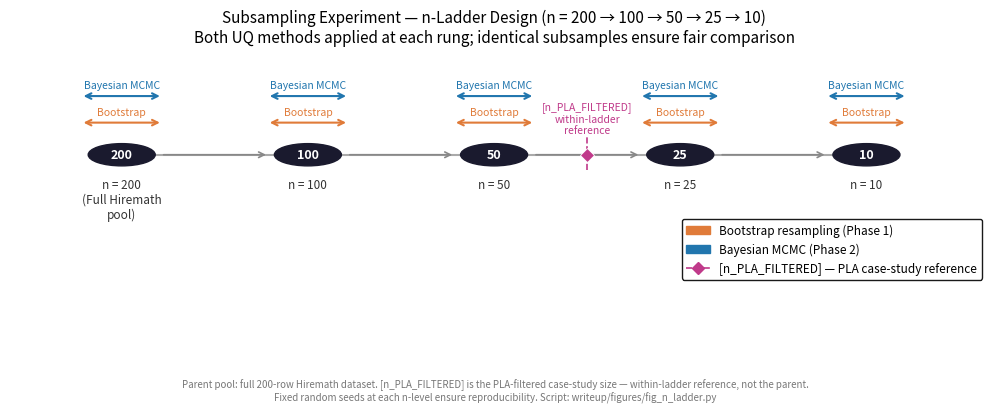

The script that saved this image: (Note: this script raises an exception after producing the figure.)
"""
F7 — n-Ladder Subsampling Design (Ch3 §3.3 after sub-objective 3.1)
Horizontal step diagram: n = 200 → 100 → 50 → 25 → 10.
Both UQ methods applied at each rung; [n_PLA_FILTERED] shown as reference point.
Output: fig_n_ladder.png
"""
import numpy as np
import matplotlib.pyplot as plt
import matplotlib.patches as mpatches
from matplotlib.patches import FancyBboxPatch

n_ladder   = [200, 100, 50, 25, 10]
n_labels   = ['n = 200\n(Full Hiremath\npool)', 'n = 100', 'n = 50',
               'n = 25', 'n = 10']
x_pos      = np.arange(len(n_ladder))

COL_BS     = '#E07B39'   # Bootstrap — orange
COL_BAY    = '#2176AE'   # Bayesian   — blue
COL_NODE   = '#1A1A2E'

fig, ax = plt.subplots(figsize=(10, 3.8))
ax.set_xlim(-0.6, 4.6)
ax.set_ylim(-0.8, 1.6)
ax.axis('off')

# ── Horizontal spine ──────────────────────────────────────────────────────────
ax.plot(x_pos, np.zeros(len(n_ladder)), color='#AAAAAA', lw=1.5, zorder=1,
        solid_capstyle='round')

# ── Rung nodes and labels ─────────────────────────────────────────────────────
for i, (xi, label, n) in enumerate(zip(x_pos, n_labels, n_ladder)):
    # Main circle
    circle = plt.Circle((xi, 0), 0.18, color=COL_NODE, zorder=3)
    ax.add_patch(circle)
    ax.text(xi, 0, str(n), ha='center', va='center',
            fontsize=9, color='white', fontweight='bold', zorder=4)

    # Label below
    ax.text(xi, -0.38, label, ha='center', va='top',
            fontsize=8.5, color='#333333')

    # Bootstrap bracket (above spine)
    bracket_h = 0.52
    ax.annotate('', xy=(xi + 0.22, bracket_h),
                xytext=(xi - 0.22, bracket_h),
                arrowprops=dict(arrowstyle='<->', color=COL_BS, lw=1.5))
    ax.text(xi, bracket_h + 0.09, 'Bootstrap', ha='center', va='bottom',
            fontsize=7.5, color=COL_BS)

    # Bayesian bracket (higher)
    bracket_h2 = 0.95
    ax.annotate('', xy=(xi + 0.22, bracket_h2),
                xytext=(xi - 0.22, bracket_h2),
                arrowprops=dict(arrowstyle='<->', color=COL_BAY, lw=1.5))
    ax.text(xi, bracket_h2 + 0.09, 'Bayesian MCMC', ha='center', va='bottom',
            fontsize=7.5, color=COL_BAY)

# ── Arrows between rungs ──────────────────────────────────────────────────────
for i in range(len(n_ladder) - 1):
    ax.annotate('', xy=(x_pos[i + 1] - 0.21, 0),
                xytext=(x_pos[i] + 0.21, 0),
                arrowprops=dict(arrowstyle='->', color='#888888', lw=1.2))

# ── [n_PLA_FILTERED] reference marker ────────────────────────────────────────
# Shown as a distinct vertical tick between n=50 and n=25 (schematic position)
ref_x = 2.5
ax.plot([ref_x, ref_x], [-0.25, 0.28], color='#C03A8A',
        lw=1.2, ls='--', zorder=5)
ax.text(ref_x, 0.31, '[n_PLA_FILTERED]\nwithin-ladder\nreference',
        ha='center', va='bottom', fontsize=7.5, color='#C03A8A')
ax.plot(ref_x, 0, marker='D', markersize=7,
        color='#C03A8A', zorder=6, markeredgecolor='white', markeredgewidth=0.6)

# ── Legend ────────────────────────────────────────────────────────────────────
legend_handles = [
    mpatches.Patch(color=COL_BS,  label='Bootstrap resampling (Phase 1)'),
    mpatches.Patch(color=COL_BAY, label='Bayesian MCMC (Phase 2)'),
    plt.Line2D([0], [0], color='#C03A8A', lw=1.2, ls='--', marker='D',
               markersize=6, label='[n_PLA_FILTERED] — PLA case-study reference'),
]
ax.legend(handles=legend_handles, fontsize=8.5, loc='lower right',
          bbox_to_anchor=(1.01, -0.55), framealpha=0.9, edgecolor='black')

ax.set_title(
    'Subsampling Experiment — n-Ladder Design (n = 200 → 100 → 50 → 25 → 10)\n'
    'Both UQ methods applied at each rung; identical subsamples ensure fair comparison',
    fontsize=11, pad=10)

fig.text(0.5, -0.01,
         'Parent pool: full 200-row Hiremath dataset. '
         '[n_PLA_FILTERED] is the PLA-filtered case-study size — within-ladder reference, not the parent.\n'
         'Fixed random seeds at each n-level ensure reproducibility. '
         'Script: writeup/figures/fig_n_ladder.py',
         ha='center', va='top', fontsize=7, style='italic', color='#777777')

plt.tight_layout()
out = __file__.replace('.py', '.png')
plt.savefig(out, dpi=300, bbox_inches='tight')
plt.close()
print(f'Saved: {out}')
